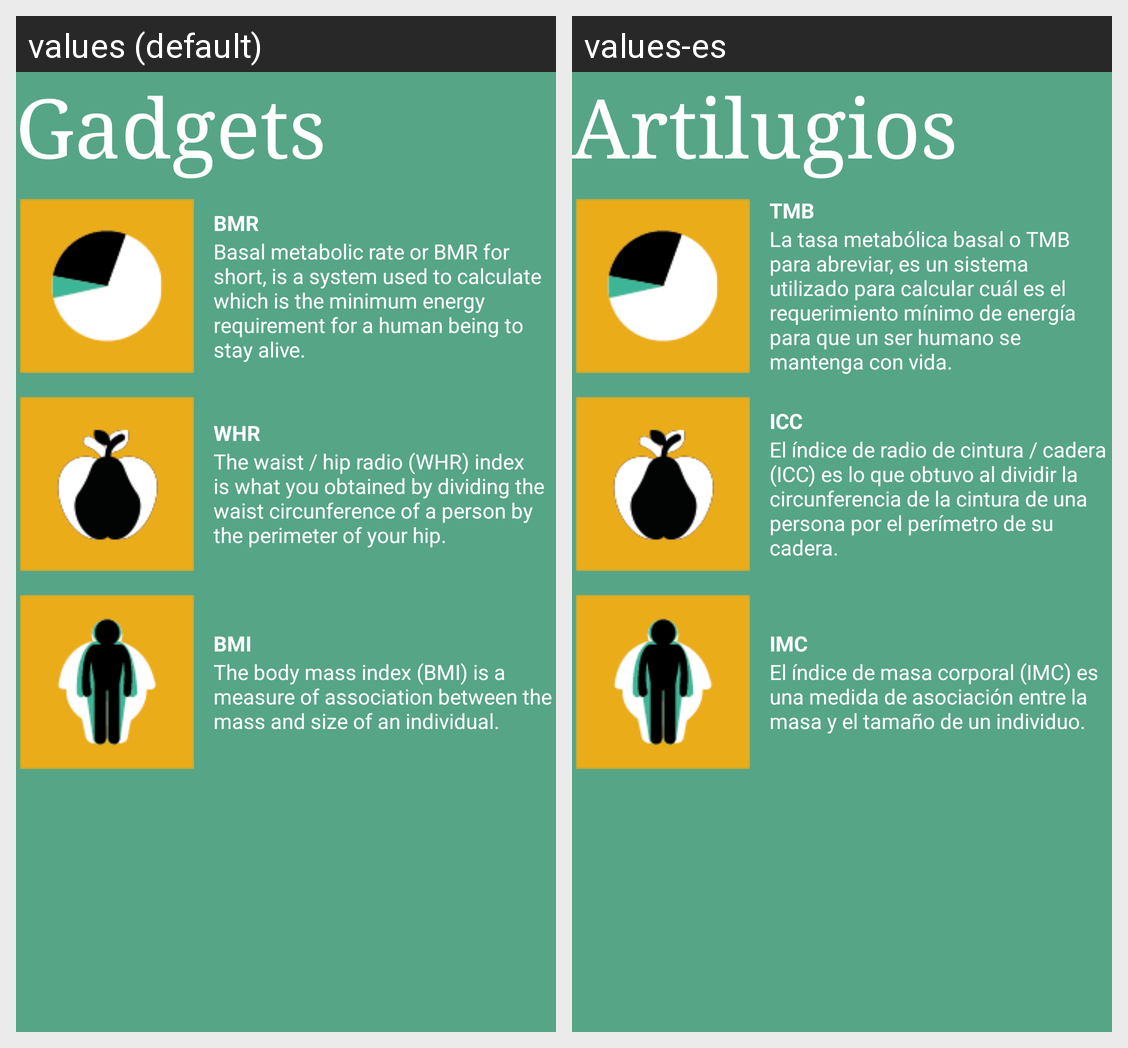

Translations of the strings shown on this Android screen, per locale in the grid:
Android screen res/layout/home2.xml rendered under 2 locales, left to right: values (default), values-es. Device: Nexus 5 (rendered at 1080×1920; each locale shown at half size, 540×960, under a caption strip naming it); theme AppTheme.
Strings drawn on this screen, with the default value and each locale's value (text and hints the layout hard-codes, and strings that could not be matched under every locale, appear in the picture but are not listed):

gadgets_text
  values: Gadgets
  values-es: Artilugios

bmr_text_title
  values: BMR
  values-es: TMB

bmr_text
  values: Basal metabolic rate or BMR for short, is a system used to calculate which is the minimum energy requirement for a human being to stay alive.
  values-es: La tasa metabólica basal o TMB para abreviar, es un sistema utilizado para calcular cuál es el requerimiento mínimo de energía para que un ser humano se mantenga con vida.

whr_text_title
  values: WHR
  values-es: ICC

whr_text
  values: The waist / hip radio (WHR) index is what you obtained by dividing the waist circunference of a person by the perimeter of your hip.
  values-es: El índice de radio de cintura / cadera (ICC) es lo que obtuvo al dividir la circunferencia de la cintura de una persona por el perímetro de su cadera.

bmi_text_title
  values: BMI
  values-es: IMC

bmi_text
  values: The body mass index (BMI) is a measure of association between the mass and size of an individual.
  values-es: El índice de masa corporal (IMC) es una medida de asociación entre la masa y el tamaño de un individuo.
